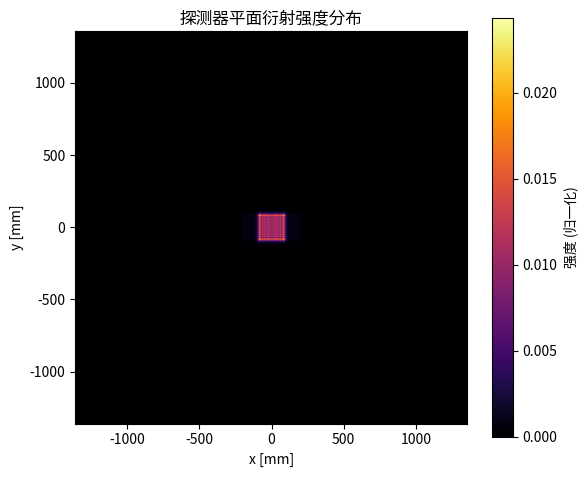

This chart was generated by the following Python code:
import numpy as np
import matplotlib.pyplot as plt

# --------------------
# 参数设置
# --------------------
wavelength = 531e-9       # 波长 [m]
k = 2 * np.pi / wavelength # 波数

d_source = 1e-1       # 点光源到光栅平面的距离 1 cm
d_prop = 1e1             # 光栅到探测器的传播距离 5 mm

# 定义光栅平面上二维网格（假设正方形区域）
Lx = 2e-3   # x方向总长度 2 mm
Ly = 2e-3   # y方向总长度 2 mm
Nx = 1024   # x方向采样点数
Ny = 1024   # y方向采样点数

dx = Lx / Nx
dy = Ly / Ny

x = np.linspace(-Lx/2, Lx/2, Nx)
y = np.linspace(-Ly/2, Ly/2, Ny)
X, Y = np.meshgrid(x, y)

# --------------------
# 1. 计算光栅平面上的球面波场分布
# --------------------
# 点光源位于 z = -d_source 处
r = np.sqrt(X**2 + Y**2 + d_source**2)
E_in = (1.0 / r) * np.exp(1j * k * r)  # 忽略常数因子

# --------------------
# 2. 定义一维正弦光栅（仅沿 x 方向调制）
# --------------------
grating_period = 50e-6     # 光栅周期 50 um
modulation_depth = 0.5     # 调制深度
T = 1 + modulation_depth * np.cos(2 * np.pi * X / grating_period)
E_after = E_in * T         # 光栅后的场分布

# --------------------
# 3. Fresnel 衍射（二维）传播到探测器平面
# --------------------
def fresnel_propagation_2d(E0, dx, dy, wavelength, z):
    """
    利用 FFT 计算从 z=0 平面传播 z 距离后的二维场分布（Fresnel 衍射）。
    
    参数:
      E0         : 光栅平面上的场分布 (二维数组)
      dx, dy     : 光栅平面上 x 和 y 方向的采样间隔 [m]
      wavelength : 波长 [m]
      z          : 传播距离 [m]
    返回:
      E_out      : 探测器平面上的场分布 (二维数组)
      x_out, y_out : 探测器平面对应的坐标 (二维数组)
    """
    k = 2 * np.pi / wavelength
    (Ny, Nx) = E0.shape
    
    # 构造光栅平面中心化的坐标
    x_in = np.linspace(-Nx/2*dx, (Nx/2-1)*dx, Nx)
    y_in = np.linspace(-Ny/2*dy, (Ny/2-1)*dy, Ny)
    X_in, Y_in = np.meshgrid(x_in, y_in)
    
    # 预乘二次相位因子
    Q1 = np.exp(1j * k / (2 * z) * (X_in**2 + Y_in**2))
    U0 = E0 * Q1
    
    # 进行二维 FFT
    U0_fft = np.fft.fftshift(np.fft.fft2(np.fft.ifftshift(U0))) * (dx * dy)
    
    # 计算频域坐标
    fx = np.fft.fftshift(np.fft.fftfreq(Nx, dx))
    fy = np.fft.fftshift(np.fft.fftfreq(Ny, dy))
    FX, FY = np.meshgrid(fx, fy)
    # 探测器平面坐标
    x_out = wavelength * z * FX
    y_out = wavelength * z * FY
    
    # 后乘二次相位因子
    Q2 = np.exp(1j * k / (2 * z) * (x_out**2 + y_out**2))
    
    # Fresnel 衍射公式中的比例因子
    E_out = np.exp(1j * k * z) / (1j * wavelength * z) * Q2 * U0_fft
    return E_out, x_out, y_out

# 进行传播计算
E_det, X_det, Y_det = fresnel_propagation_2d(E_after, dx, dy, wavelength, d_prop)

# --------------------
# 4. 绘制探测器平面上的二维衍射强度图
# --------------------
I_det = np.abs(E_det)**2

plt.figure(figsize=(6,5))
plt.imshow(I_det, extent=[X_det.min()*1e3, X_det.max()*1e3, Y_det.min()*1e3, Y_det.max()*1e3],
           cmap='inferno', origin='lower')
plt.xlabel('x [mm]')
plt.ylabel('y [mm]')
plt.title('探测器平面衍射强度分布')
plt.colorbar(label='强度 (归一化)')
plt.tight_layout()
plt.show()
